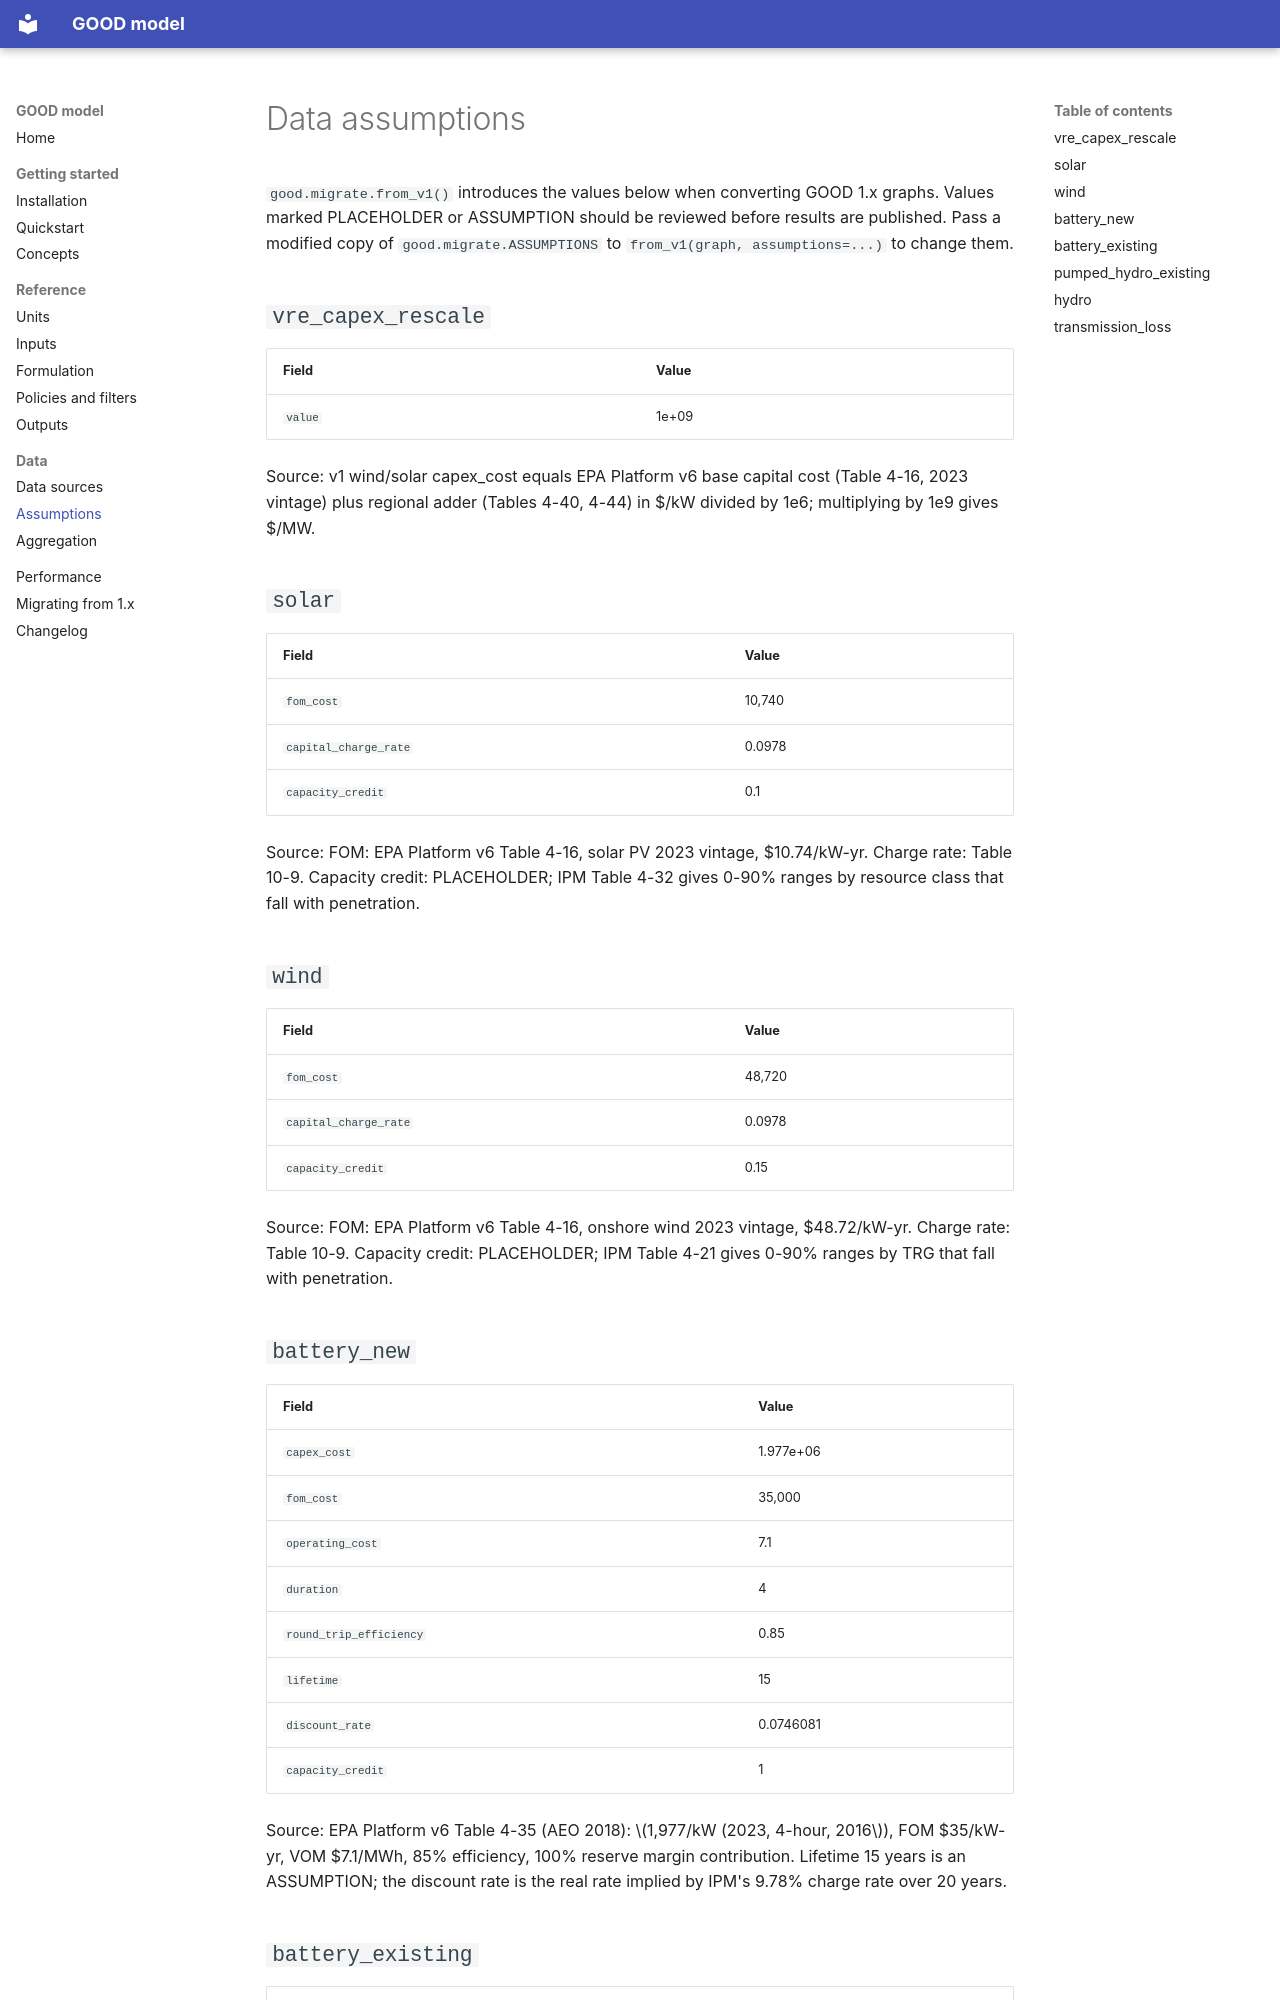

repository: ucdavis/good_model · page: assumptions/index.html · generator: mkdocs

# Data assumptions

<!-- Generated by scripts/generate_docs.py from good/migrate.py. Do not edit by hand. -->

`good.migrate.from_v1()` introduces the values below when converting GOOD 1.x graphs.
Values marked PLACEHOLDER or ASSUMPTION should be reviewed before results are published.
Pass a modified copy of `good.migrate.ASSUMPTIONS` to `from_v1(graph, assumptions=...)`
to change them.

## `vre_capex_rescale`

| Field | Value |
|---|---|
| `value` | 1e+09 |

Source: v1 wind/solar capex_cost equals EPA Platform v6 base capital cost (Table 4-16, 2023 vintage) plus regional adder (Tables 4-40, 4-44) in $/kW divided by 1e6; multiplying by 1e9 gives $/MW.

## `solar`

| Field | Value |
|---|---|
| `fom_cost` | 10,740 |
| `capital_charge_rate` | 0.0978 |
| `capacity_credit` | 0.1 |

Source: FOM: EPA Platform v6 Table 4-16, solar PV 2023 vintage, $10.74/kW-yr. Charge rate: Table 10-9. Capacity credit: PLACEHOLDER; IPM Table 4-32 gives 0-90% ranges by resource class that fall with penetration.

## `wind`

| Field | Value |
|---|---|
| `fom_cost` | 48,720 |
| `capital_charge_rate` | 0.0978 |
| `capacity_credit` | 0.15 |

Source: FOM: EPA Platform v6 Table 4-16, onshore wind 2023 vintage, $48.72/kW-yr. Charge rate: Table 10-9. Capacity credit: PLACEHOLDER; IPM Table 4-21 gives 0-90% ranges by TRG that fall with penetration.
